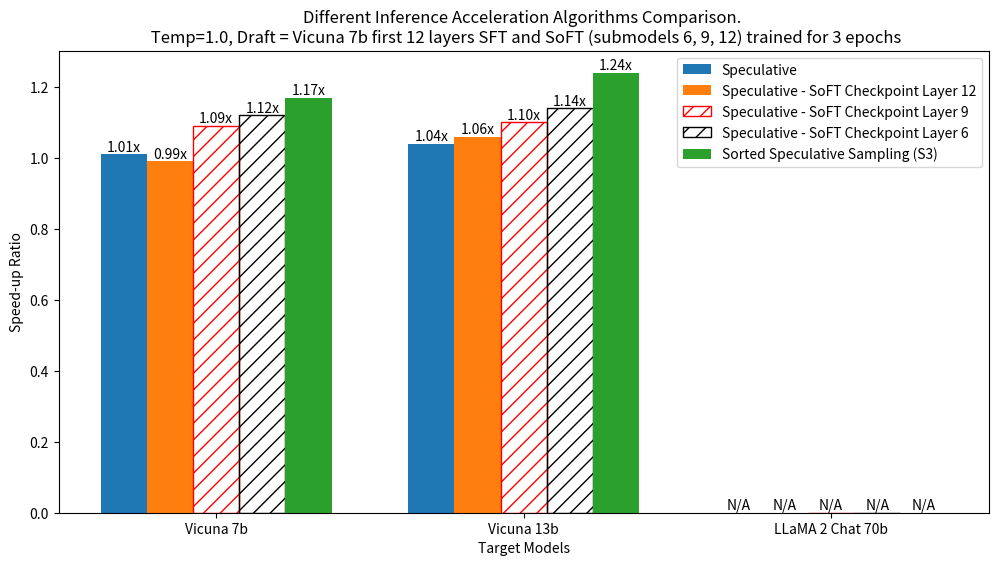

Reproduce this figure in Python.
import matplotlib.pyplot as plt
import numpy as np

# Data
target_models = ['Vicuna 7b', 'Vicuna 13b', 'LLaMA 2 Chat 70b']
spc = [1.01, 1.04, 0]
spc_soft = [0.99, 1.06, 0]
spc_soft_mid = [1.09, 1.10, 0]
spc_soft_lowest = [1.12, 1.14, 0]
s3_soft = [1.17, 1.24, 0]

# Number of target_models
N = len(target_models)

# Create a figure and axis
fig, ax = plt.subplots(figsize=(12,6))

# Positions of the bars on the x-axis
ind = np.arange(N)

# Width of the bars
width = 0.15

# Plotting
bars1 = ax.bar(ind - 2*width, spc, width, label='Speculative')
bars2 = ax.bar(ind - width, spc_soft, width, label='Speculative - SoFT Checkpoint Layer 12')
bars3 = ax.bar(ind, spc_soft_mid, width, label='Speculative - SoFT Checkpoint Layer 9', color='none', edgecolor='red', hatch='//')
bars4 = ax.bar(ind + width, spc_soft_lowest, width, label='Speculative - SoFT Checkpoint Layer 6', color='none', edgecolor='black', hatch='//')
bars5 = ax.bar(ind + 2*width, s3_soft, width, label='Sorted Speculative Sampling (S3)')

# Adding labels and title
ax.set_xlabel('Target Models')
ax.set_ylabel('Speed-up Ratio')
ax.set_title('Different Inference Acceleration Algorithms Comparison. \n Temp=1.0, Draft = Vicuna 7b first 12 layers SFT and SoFT (submodels 6, 9, 12) trained for 3 epochs')
ax.set_xticks(ind)
ax.set_xticklabels(target_models)
ax.legend()

def add_labels(bars):
    for bar in bars:
        height = bar.get_height()
        ax.text(
            bar.get_x() + bar.get_width() / 2, 
            height, 
            f'{height:.2f}x' if height != 0 else f'N/A',  # Formatting as float with one decimal place 
            ha='center', 
            va='bottom'
        )

add_labels(bars1)
add_labels(bars2)
add_labels(bars3)
add_labels(bars4)
add_labels(bars5)


# Show the plot
plt.savefig('./nongreedy.png')
